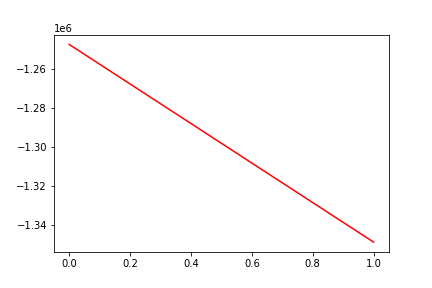

The table this chart was drawn from, first rows:
, date, assets
0, 0, -1247480
1, 20180223, -1348921
